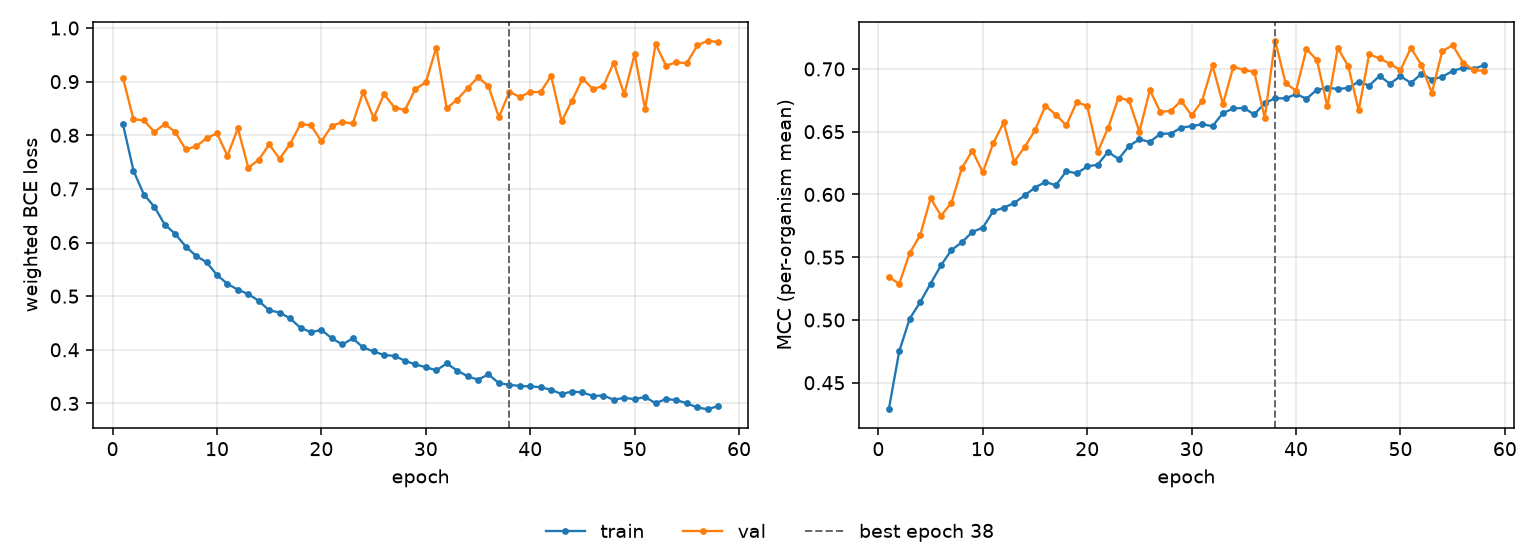

Data behind this chart, as committed beside it:
epoch, tr_loss, vl_loss, tr_mcc, vl_mcc, is_best
1, 0.8201, 0.9065, 0.4289, 0.5343, False
2, 0.7341, 0.83, 0.4752, 0.5288, False
3, 0.6895, 0.8276, 0.501, 0.5533, False
4, 0.6667, 0.8063, 0.5142, 0.5675, False
5, 0.6335, 0.8209, 0.529, 0.5969, False
6, 0.6162, 0.8062, 0.5435, 0.583, False
7, 0.5926, 0.7736, 0.5558, 0.5934, False
8, 0.5751, 0.7792, 0.5619, 0.6211, False
9, 0.5631, 0.7945, 0.5701, 0.6348, False
10, 0.5395, 0.8038, 0.5736, 0.6177, False
11, 0.523, 0.7616, 0.5866, 0.6406, False
12, 0.512, 0.8129, 0.5894, 0.6574, False
13, 0.504, 0.7393, 0.5931, 0.626, False
14, 0.4911, 0.7545, 0.5992, 0.6377, False
15, 0.4735, 0.7828, 0.6055, 0.6511, False
16, 0.4695, 0.7564, 0.61, 0.6707, False
17, 0.4585, 0.7835, 0.6072, 0.6634, False
18, 0.4409, 0.821, 0.6186, 0.6551, False
19, 0.4329, 0.8186, 0.6168, 0.6736, False
20, 0.4369, 0.7886, 0.6223, 0.6704, False
21, 0.4214, 0.8177, 0.6237, 0.634, False
22, 0.4099, 0.8246, 0.634, 0.6529, False
23, 0.4212, 0.822, 0.6282, 0.6771, False
24, 0.4043, 0.8807, 0.6385, 0.6749, False
25, 0.3969, 0.8323, 0.644, 0.6499, False
26, 0.3902, 0.8767, 0.6418, 0.6832, False
27, 0.3887, 0.8516, 0.6484, 0.6657, False
28, 0.3795, 0.847, 0.6485, 0.6666, False
29, 0.3726, 0.8864, 0.6532, 0.6746, False
30, 0.3676, 0.8985, 0.6544, 0.6629, False
31, 0.3616, 0.9636, 0.6559, 0.6745, False
32, 0.3744, 0.8502, 0.6544, 0.7028, False
33, 0.3613, 0.8665, 0.6648, 0.672, False
34, 0.3506, 0.8877, 0.6686, 0.7019, False
35, 0.3443, 0.9083, 0.6689, 0.699, False
36, 0.3542, 0.8915, 0.6637, 0.6977, False
37, 0.3375, 0.8337, 0.6727, 0.6609, False
38, 0.3349, 0.8808, 0.6767, 0.7225, True
39, 0.3324, 0.8717, 0.6765, 0.6887, False
40, 0.3319, 0.8804, 0.6799, 0.6827, False
41, 0.3301, 0.8808, 0.6763, 0.7157, False
42, 0.3253, 0.9109, 0.6834, 0.7072, False
43, 0.3176, 0.826, 0.6849, 0.6701, False
44, 0.3221, 0.8645, 0.6841, 0.7166, False
45, 0.3204, 0.9055, 0.6848, 0.7022, False
46, 0.3139, 0.8864, 0.6899, 0.667, False
47, 0.3146, 0.892, 0.6867, 0.7116, False
48, 0.3069, 0.9355, 0.6944, 0.7083, False
49, 0.3105, 0.8763, 0.6881, 0.7041, False
50, 0.3079, 0.951, 0.6943, 0.699, False
51, 0.312, 0.8488, 0.6888, 0.7168, False
52, 0.3004, 0.9702, 0.696, 0.7032, False
53, 0.3082, 0.9299, 0.6915, 0.6809, False
54, 0.3061, 0.9361, 0.6937, 0.7141, False
55, 0.3002, 0.9345, 0.6984, 0.7189, False
56, 0.2924, 0.9676, 0.7009, 0.7051, False
57, 0.2891, 0.9764, 0.7, 0.6992, False
58, 0.2952, 0.9736, 0.703, 0.6984, False
